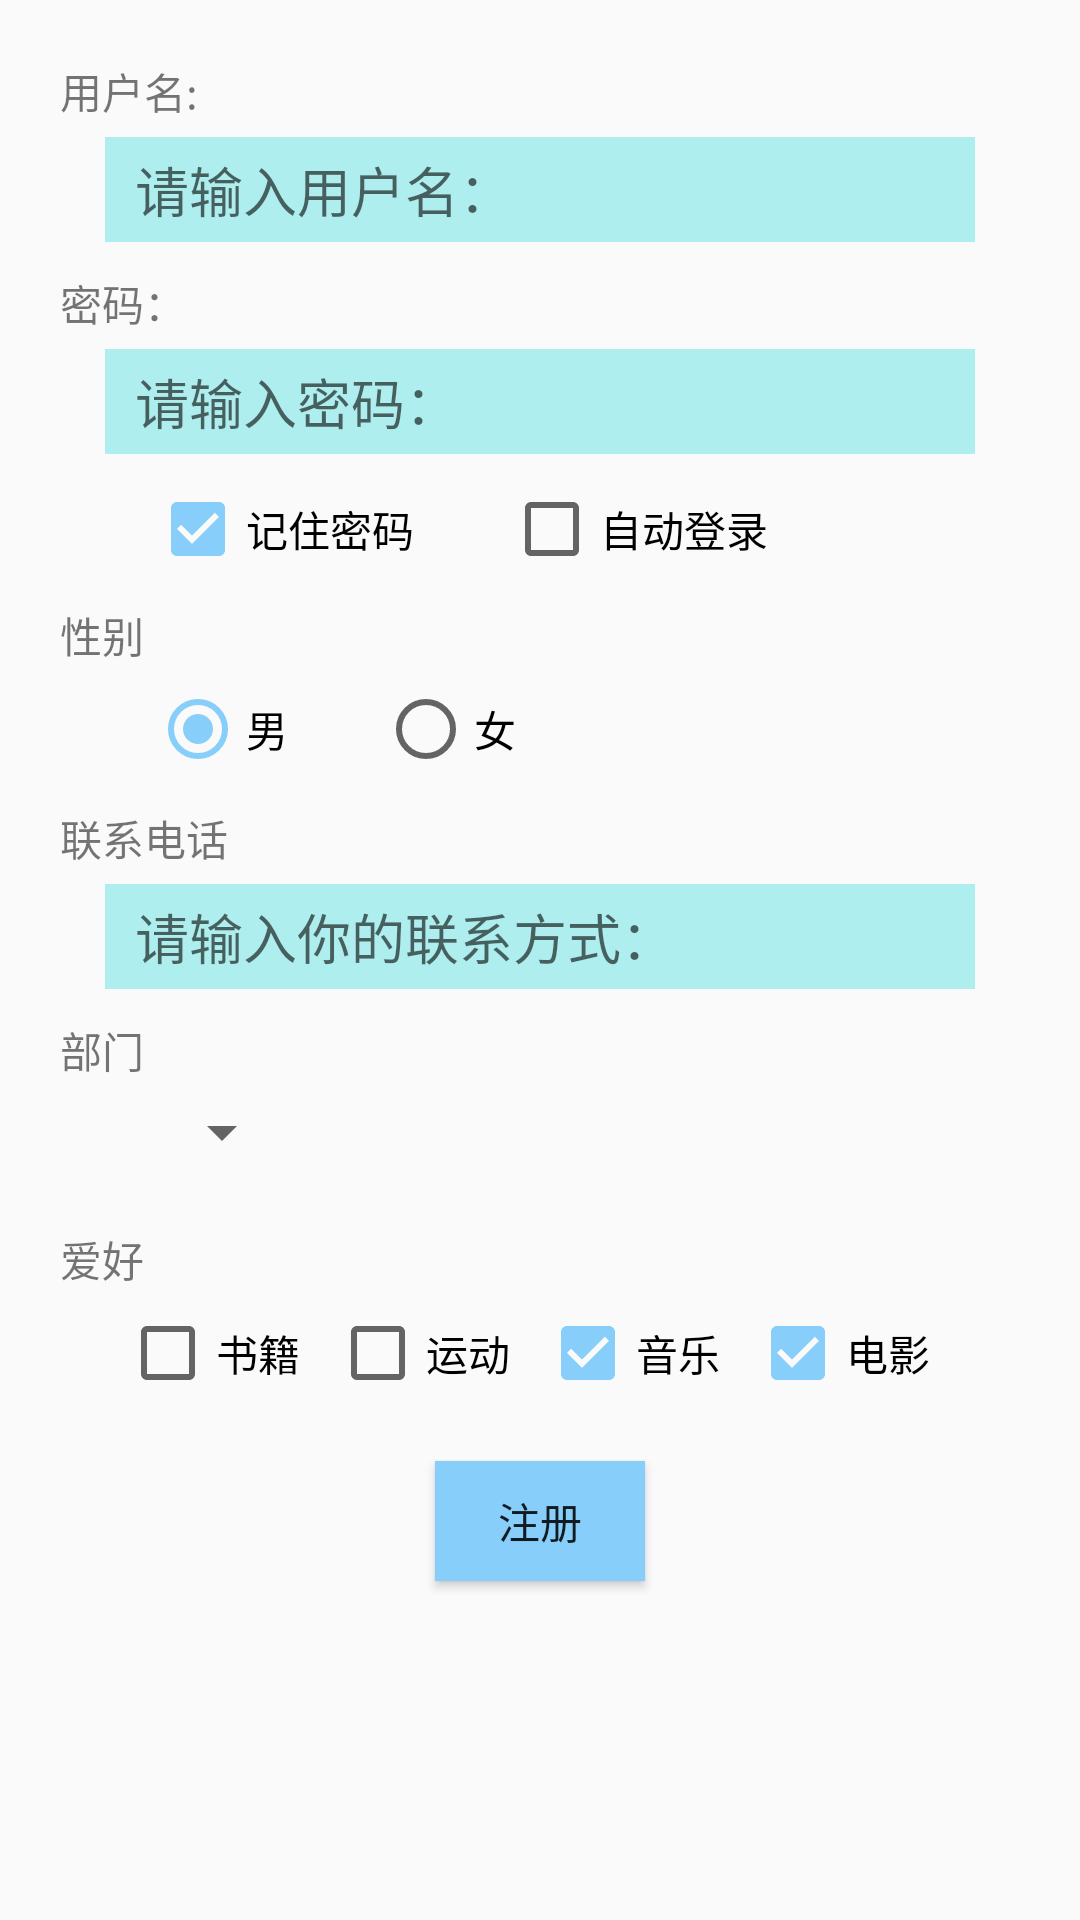

Here is an Android app screen rendered from its layout file. Give the layout XML and the strings, colors and styles it references.
<!-- AndroidManifest.xml: application theme AppTheme -->
<!-- res/layout/activity_main.xml -->
<?xml version="1.0" encoding="utf-8"?>
<androidx.constraintlayout.widget.ConstraintLayout xmlns:android="http://schemas.android.com/apk/res/android"
    xmlns:app="http://schemas.android.com/apk/res-auto"
    xmlns:tools="http://schemas.android.com/tools"
    android:layout_width="match_parent"
    android:layout_height="match_parent"
    android:orientation="vertical"
    tools:context=".MainActivity">










    <LinearLayout xmlns:android="http://schemas.android.com/apk/res/android"
        android:orientation="vertical"
        android:layout_width="match_parent"
        android:layout_height="match_parent">

        <TextView
            android:layout_width="match_parent"
            android:layout_height="wrap_content"
            android:layout_marginLeft="20dp"
            android:layout_marginTop="20dp"
            android:text="用户名: " />

        <EditText
            android:id="@+id/username"
            android:layout_width="match_parent"
            android:layout_height="35dp"
            android:layout_marginLeft="35dp"
            android:layout_marginRight="35dp"
            android:layout_marginTop="5dp"
            android:paddingLeft="10dp"
            android:paddingRight="10dp"
            android:maxLines="1"
            android:singleLine="true"
            android:background="@color/paleturquoise"
            style="@style/myEditTextStyle"
            android:hint="请输入用户名：" />

        <TextView
            android:layout_width="match_parent"
            android:layout_height="wrap_content"
            android:layout_marginTop="10dp"
            android:layout_marginLeft="20dp"
            android:text="密码：" />

        <EditText
            android:id="@+id/password"
            android:layout_width="match_parent"
            android:layout_height="35dp"
            android:layout_marginLeft="35dp"
            android:layout_marginRight="35dp"
            android:layout_marginTop="5dp"
            android:paddingLeft="10dp"
            android:paddingRight="10dp"
            android:maxLines="1"
            android:singleLine="true"
            android:background="@color/paleturquoise"
            style="@style/myEditTextStyle"
            android:inputType="textPassword"
            android:hint="请输入密码：" />

        <LinearLayout xmlns:android="http://schemas.android.com/apk/res/android"
            android:layout_width="match_parent"
            android:layout_height="30dp"
            android:orientation="horizontal"
            android:layout_marginTop="10dp">
            <CheckBox
                android:id="@+id/checkbox1"
                android:layout_width="wrap_content"
                android:layout_height="wrap_content"
                android:layout_marginLeft="50dp"
                android:checked="true"
                android:text="记住密码" />

            <CheckBox
                android:id="@+id/checkbox2"
                android:layout_width="wrap_content"
                android:layout_height="wrap_content"
                android:layout_marginLeft="30dp"
                android:text="自动登录" />

        </LinearLayout>


        <TextView
            android:layout_width="match_parent"
            android:layout_height="wrap_content"
            android:layout_marginTop="10dp"
            android:layout_marginLeft="20dp"
            android:text="性别" />

        <RadioGroup
            android:layout_width="wrap_content"
            android:layout_height="wrap_content"
            android:layout_marginTop="5dp"
            android:orientation="horizontal">
            <RadioButton
                android:id="@+id/radio1"
                android:layout_width="wrap_content"
                android:layout_height="wrap_content"
                android:layout_marginLeft="50dp"
                android:checked="true"
                android:text="男" />
            <RadioButton
                android:id="@+id/radio2"
                android:layout_width="wrap_content"
                android:layout_height="wrap_content"
                android:layout_marginLeft="30dp"
                android:text="女" />
        </RadioGroup>

        <TextView
            android:layout_width="match_parent"
            android:layout_height="wrap_content"
            android:layout_marginTop="10dp"
            android:layout_marginLeft="20dp"
            android:text="联系电话" />

        <EditText
            android:id="@+id/phone"
            android:layout_width="match_parent"
            android:layout_height="35dp"
            android:layout_marginLeft="35dp"
            android:layout_marginRight="35dp"
            android:layout_marginTop="5dp"
            android:paddingLeft="10dp"
            android:paddingRight="10dp"
            android:maxLines="1"
            android:singleLine="true"
            android:background="@color/paleturquoise"
            style="@style/myEditTextStyle"
            android:hint="请输入你的联系方式：" />

        <TextView
            android:layout_width="wrap_content"
            android:layout_height="wrap_content"
            android:layout_marginTop="10dp"
            android:layout_marginLeft="20dp"
            android:text="部门" />

        <Spinner
            android:id="@+id/department"
            android:layout_width="wrap_content"
            android:layout_height="wrap_content"
            android:layout_marginLeft="50dp"
            android:layout_marginTop="5dp"/>

        <TextView
            android:layout_width="wrap_content"
            android:layout_height="wrap_content"
            android:layout_marginTop="20dp"
            android:layout_marginLeft="20dp"
            android:text="爱好" />

        <LinearLayout xmlns:android="http://schemas.android.com/apk/res/android"
            android:layout_width="match_parent"
            android:layout_height="wrap_content"
            android:orientation="horizontal"
            android:layout_marginTop="5dp">

            <CheckBox
                android:id="@+id/checkbox3"
                android:layout_width="wrap_content"
                android:layout_height="wrap_content"
                android:layout_marginLeft="40dp"
                android:text="书籍" />

            <CheckBox
                android:id="@+id/checkbox4"
                android:layout_width="wrap_content"
                android:layout_height="wrap_content"
                android:layout_marginLeft="10dp"
                android:text="运动" />

            <CheckBox
                android:id="@+id/checkbox5"
                android:layout_width="wrap_content"
                android:layout_height="wrap_content"
                android:layout_marginLeft="10dp"
                android:checked="true"
                android:text="音乐" />

            <CheckBox
                android:id="@+id/checkbox6"
                android:layout_width="wrap_content"
                android:layout_height="wrap_content"
                android:layout_marginLeft="10dp"
                android:checked="true"
                android:text="电影" />
        </LinearLayout>


        <Button
            android:id="@+id/register"
            android:layout_width="70dp"
            android:layout_height="40dp"
            android:layout_gravity="center_horizontal"
            android:layout_marginTop="20dp"
            android:background="@color/lightskyblue"
            android:text="注册" />


    </LinearLayout>





</androidx.constraintlayout.widget.ConstraintLayout>
<!-- resources referenced by this layout -->
<resources>
  <color name="lightskyblue">#87CEFA</color>
  <color name="paleturquoise">#AFEEEE</color>
  <style name="myEditTextStyle" parent="Widget.AppCompat.EditText">
          
          <item name="android:background">@color/paleturquoise</item>
          
          <item name="android:textColorHighlight">@color/lightskyblue</item>
          
          
          
          
          
          
      </style>
  <style name="AppTheme" parent="Theme.AppCompat.Light.DarkActionBar">
          
          <item name="colorPrimary">@color/colorPrimary</item>
          <item name="colorPrimaryDark">@color/colorPrimaryDark</item>
          <item name="colorAccent">@color/colorAccent</item>
          
          <item name="colorControlActivated">@color/lightskyblue</item>
      </style>
  <color name="colorPrimary">#008577</color>
  <color name="colorPrimaryDark">#00574B</color>
  <color name="colorAccent">#D81B60</color>
</resources>
